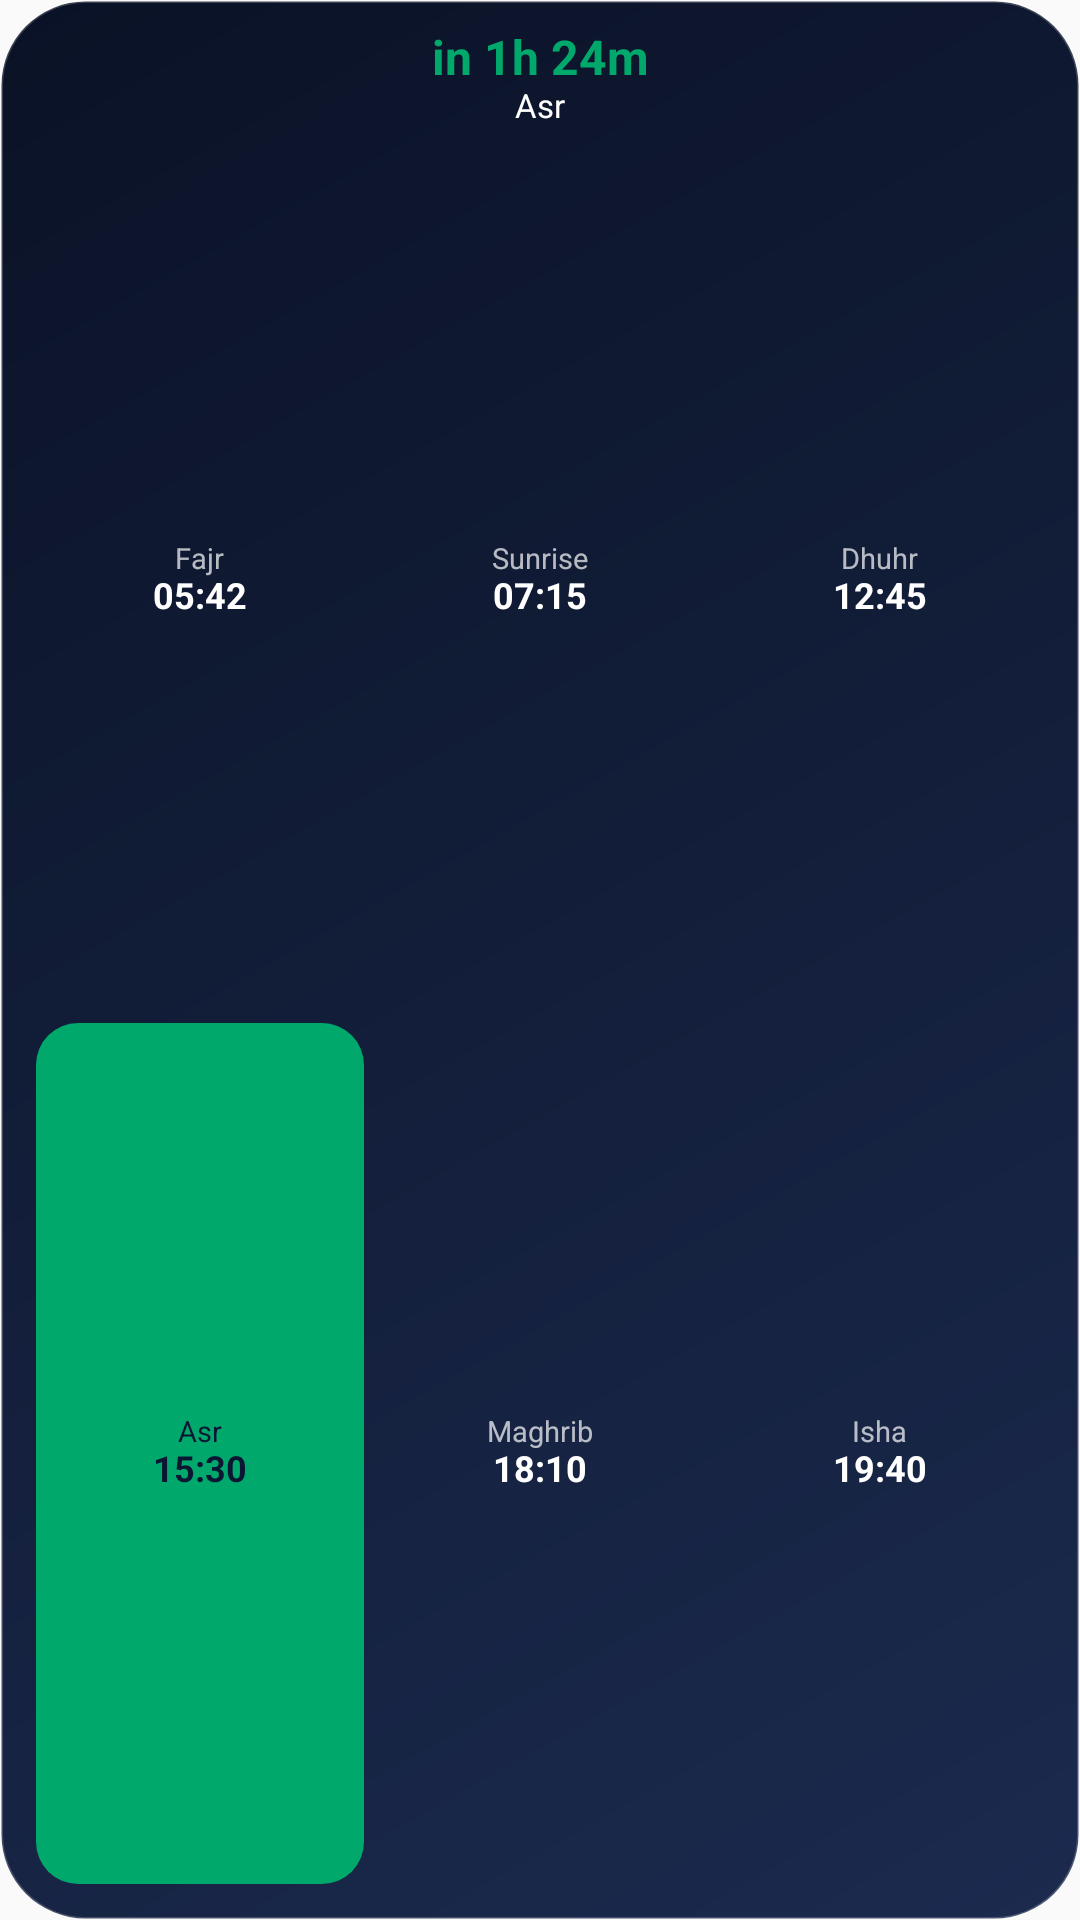

Layout XML and referenced resources for this Android screen:
<!-- AndroidManifest.xml: application theme Theme.PrayerTimes -->
<!-- res/layout/widget_opt_grid_preview.xml -->
<?xml version="1.0" encoding="utf-8"?>
<FrameLayout xmlns:android="http://schemas.android.com/apk/res/android"
    android:layout_width="match_parent"
    android:layout_height="match_parent"
    android:background="@drawable/widget_preview_bg">

    <LinearLayout
        android:layout_width="match_parent"
        android:layout_height="match_parent"
        android:orientation="vertical"
        android:padding="10dp">

        <TextView
            android:layout_width="match_parent"
            android:layout_height="wrap_content"
            android:gravity="center"
            android:includeFontPadding="false"
            android:singleLine="true"
            android:textColor="#00A86B"
            android:textSize="16sp"
            android:textStyle="bold"
            android:text="@string/widget_preview_countdown" />

        <TextView
            android:layout_width="match_parent"
            android:layout_height="wrap_content"
            android:gravity="center"
            android:includeFontPadding="false"
            android:singleLine="true"
            android:textColor="#FFFFFF"
            android:textSize="11sp"
            android:text="@string/prayer_asr" />

        <LinearLayout
            android:layout_width="match_parent"
            android:layout_height="0dp"
            android:layout_weight="1"
            android:layout_marginTop="6dp"
            android:orientation="vertical">

            <LinearLayout
                android:layout_width="match_parent"
                android:layout_height="0dp"
                android:layout_weight="1"
                android:orientation="horizontal">

                <FrameLayout
                    android:layout_width="0dp"
                    android:layout_height="match_parent"
                    android:layout_weight="1"
                    android:layout_margin="2dp"
                    android:background="@drawable/widget_preview_tile">
                    <LinearLayout
                        android:layout_width="match_parent"
                        android:layout_height="match_parent"
                        android:gravity="center"
                        android:orientation="vertical">
                        <TextView
                            android:layout_width="wrap_content"
                            android:layout_height="wrap_content"
                            android:includeFontPadding="false"
                            android:singleLine="true"
                            android:textSize="9.5sp"
                            android:textColor="#B3FFFFFF"
                            android:text="@string/prayer_fajr" />
                        <TextView
                            android:layout_width="wrap_content"
                            android:layout_height="wrap_content"
                            android:includeFontPadding="false"
                            android:singleLine="true"
                            android:textSize="12sp"
                            android:textStyle="bold"
                            android:textColor="#FFFFFF"
                            android:text="05:42" />
                    </LinearLayout>
                </FrameLayout>

                <FrameLayout
                    android:layout_width="0dp"
                    android:layout_height="match_parent"
                    android:layout_weight="1"
                    android:layout_margin="2dp"
                    android:background="@drawable/widget_preview_tile">
                    <LinearLayout
                        android:layout_width="match_parent"
                        android:layout_height="match_parent"
                        android:gravity="center"
                        android:orientation="vertical">
                        <TextView
                            android:layout_width="wrap_content"
                            android:layout_height="wrap_content"
                            android:includeFontPadding="false"
                            android:singleLine="true"
                            android:textSize="9.5sp"
                            android:textColor="#B3FFFFFF"
                            android:text="@string/prayer_sunrise" />
                        <TextView
                            android:layout_width="wrap_content"
                            android:layout_height="wrap_content"
                            android:includeFontPadding="false"
                            android:singleLine="true"
                            android:textSize="12sp"
                            android:textStyle="bold"
                            android:textColor="#FFFFFF"
                            android:text="07:15" />
                    </LinearLayout>
                </FrameLayout>

                <FrameLayout
                    android:layout_width="0dp"
                    android:layout_height="match_parent"
                    android:layout_weight="1"
                    android:layout_margin="2dp"
                    android:background="@drawable/widget_preview_tile">
                    <LinearLayout
                        android:layout_width="match_parent"
                        android:layout_height="match_parent"
                        android:gravity="center"
                        android:orientation="vertical">
                        <TextView
                            android:layout_width="wrap_content"
                            android:layout_height="wrap_content"
                            android:includeFontPadding="false"
                            android:singleLine="true"
                            android:textSize="9.5sp"
                            android:textColor="#B3FFFFFF"
                            android:text="@string/prayer_dhuhr" />
                        <TextView
                            android:layout_width="wrap_content"
                            android:layout_height="wrap_content"
                            android:includeFontPadding="false"
                            android:singleLine="true"
                            android:textSize="12sp"
                            android:textStyle="bold"
                            android:textColor="#FFFFFF"
                            android:text="12:45" />
                    </LinearLayout>
                </FrameLayout>
            </LinearLayout>

            <LinearLayout
                android:layout_width="match_parent"
                android:layout_height="0dp"
                android:layout_weight="1"
                android:orientation="horizontal">

                <FrameLayout
                    android:layout_width="0dp"
                    android:layout_height="match_parent"
                    android:layout_weight="1"
                    android:layout_margin="2dp"
                    android:background="@drawable/widget_preview_tile_active">
                    <LinearLayout
                        android:layout_width="match_parent"
                        android:layout_height="match_parent"
                        android:gravity="center"
                        android:orientation="vertical">
                        <TextView
                            android:layout_width="wrap_content"
                            android:layout_height="wrap_content"
                            android:includeFontPadding="false"
                            android:singleLine="true"
                            android:textSize="9.5sp"
                            android:textColor="#0A1633"
                            android:text="@string/prayer_asr" />
                        <TextView
                            android:layout_width="wrap_content"
                            android:layout_height="wrap_content"
                            android:includeFontPadding="false"
                            android:singleLine="true"
                            android:textSize="12sp"
                            android:textStyle="bold"
                            android:textColor="#0A1633"
                            android:text="15:30" />
                    </LinearLayout>
                </FrameLayout>

                <FrameLayout
                    android:layout_width="0dp"
                    android:layout_height="match_parent"
                    android:layout_weight="1"
                    android:layout_margin="2dp"
                    android:background="@drawable/widget_preview_tile">
                    <LinearLayout
                        android:layout_width="match_parent"
                        android:layout_height="match_parent"
                        android:gravity="center"
                        android:orientation="vertical">
                        <TextView
                            android:layout_width="wrap_content"
                            android:layout_height="wrap_content"
                            android:includeFontPadding="false"
                            android:singleLine="true"
                            android:textSize="9.5sp"
                            android:textColor="#B3FFFFFF"
                            android:text="@string/prayer_maghrib" />
                        <TextView
                            android:layout_width="wrap_content"
                            android:layout_height="wrap_content"
                            android:includeFontPadding="false"
                            android:singleLine="true"
                            android:textSize="12sp"
                            android:textStyle="bold"
                            android:textColor="#FFFFFF"
                            android:text="18:10" />
                    </LinearLayout>
                </FrameLayout>

                <FrameLayout
                    android:layout_width="0dp"
                    android:layout_height="match_parent"
                    android:layout_weight="1"
                    android:layout_margin="2dp"
                    android:background="@drawable/widget_preview_tile">
                    <LinearLayout
                        android:layout_width="match_parent"
                        android:layout_height="match_parent"
                        android:gravity="center"
                        android:orientation="vertical">
                        <TextView
                            android:layout_width="wrap_content"
                            android:layout_height="wrap_content"
                            android:includeFontPadding="false"
                            android:singleLine="true"
                            android:textSize="9.5sp"
                            android:textColor="#B3FFFFFF"
                            android:text="@string/prayer_isha" />
                        <TextView
                            android:layout_width="wrap_content"
                            android:layout_height="wrap_content"
                            android:includeFontPadding="false"
                            android:singleLine="true"
                            android:textSize="12sp"
                            android:textStyle="bold"
                            android:textColor="#FFFFFF"
                            android:text="19:40" />
                    </LinearLayout>
                </FrameLayout>
            </LinearLayout>
        </LinearLayout>
    </LinearLayout>
</FrameLayout>
<!-- resources referenced by this layout -->
<resources>
  <!-- drawable widget_preview_bg (drawable) -->
  <?xml version="1.0" encoding="utf-8"?>
  <shape xmlns:android="http://schemas.android.com/apk/res/android"
      android:shape="rectangle">
      <gradient
          android:angle="135"
          android:startColor="#FF1B2A4E"
          android:endColor="#FF0A1226"
          android:type="linear" />
      <corners android:radius="28dp" />
      <stroke
          android:width="1dp"
          android:color="#33FFFFFF" />
  </shape>
  <!-- drawable widget_preview_tile_active (drawable) -->
  <?xml version="1.0" encoding="utf-8"?>
  <shape xmlns:android="http://schemas.android.com/apk/res/android"
      android:shape="rectangle">
      <solid android:color="#00A86B" />
      <corners android:radius="14dp" />
  </shape>
  <string name="prayer_asr">Asr</string>
  <string name="prayer_dhuhr">Dhuhr</string>
  <string name="prayer_fajr">Fajr</string>
  <string name="prayer_isha">Isha</string>
  <string name="prayer_maghrib">Maghrib</string>
  <string name="prayer_sunrise">Sunrise</string>
  <string name="widget_preview_countdown">in 1h 24m</string>
  <style name="Theme.PrayerTimes" parent="android:Theme.Material.Light.NoActionBar" />
</resources>
